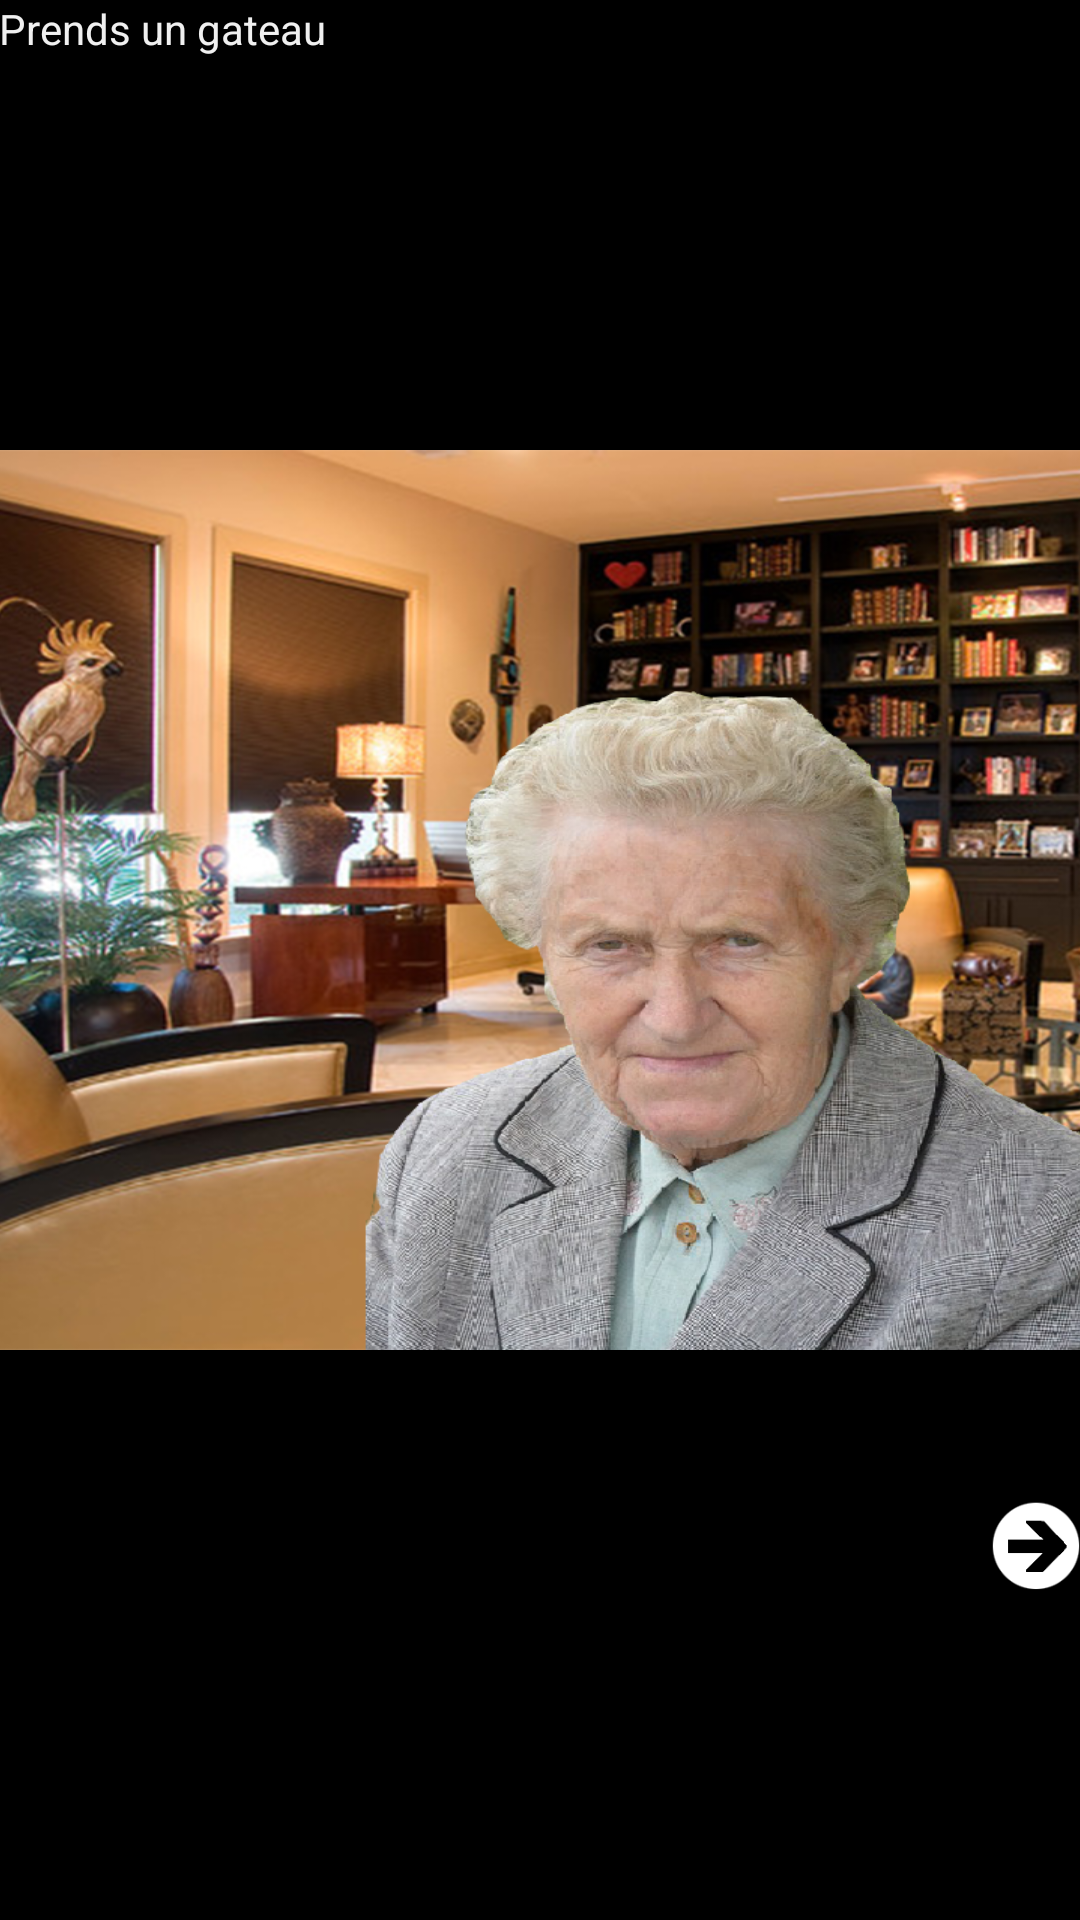

Write the Android layout XML for this screen, with the resource values it uses.
<!-- AndroidManifest.xml: application theme AppTheme -->
<!-- res/layout/activity_mamie.xml -->
<?xml version="1.0" encoding="utf-8"?>
<RelativeLayout xmlns:android="http://schemas.android.com/apk/res/android"
    xmlns:app="http://schemas.android.com/apk/res-auto"
    xmlns:tools="http://schemas.android.com/tools"
    android:id="@+id/activity_rue"
    android:layout_width="match_parent"
    android:layout_height="match_parent"
    android:paddingBottom="@dimen/activity_vertical_margin"
    android:paddingLeft="@dimen/activity_horizontal_margin"
    android:paddingRight="@dimen/activity_horizontal_margin"
    android:paddingTop="@dimen/activity_vertical_margin"
    tools:context="fr.wildcodeschool.team.thearray.Mamie">
    <TextView
        android:layout_width="wrap_content"
        android:layout_height="wrap_content"
        android:layout_alignParentRight="true"
        android:background="#000000"
        android:textColor="#FF0000"
        android:textSize="30sp"
        android:id="@+id/chrono"/>

    <TextView
        android:text="Prends un gateau"
        android:layout_width="match_parent"
        android:layout_height="150dp"
        android:layout_alignParentStart="true"
        android:id="@+id/text"
        android:layout_alignParentEnd="true" />

    <ImageView
        android:layout_width="match_parent"
        android:layout_height="300dp"
        android:background="@drawable/mamie"
        android:layout_below="@+id/text"
        android:id="@+id/imageView"
        android:layout_alignParentStart="true"
        android:layout_alignParentEnd="true" />

    <Button
        android:id="@+id/button"
        android:layout_width="30dp"
        android:layout_height="30dp"
        android:background="@drawable/bouton_fleche_droite"
        android:layout_below="@+id/imageView"
        android:layout_marginTop="50dp"
        android:layout_alignParentEnd="true"/>


</RelativeLayout>
<!-- resources referenced by this layout -->
<resources>
  <!-- drawable bouton_fleche_droite: png bitmap (drawable, 2014 bytes) -->
  <!-- drawable mamie: png bitmap (drawable, 721885 bytes) -->
  <style name="AppTheme" parent="Theme.AppCompat.Light.NoActionBar">
          
          <item name="colorPrimary">@color/colorPrimary</item>
          <item name="colorPrimaryDark">@color/Black</item>
          <item name="colorAccent">@color/White</item>
          <item name="android:windowBackground">@color/background</item>
          <item name="android:textColor">@color/White</item>
      </style>
  <color name="colorPrimary">#3F51B5</color>
  <color name="Black">#000</color>
  <color name="White">#F0F0F0</color>
  <color name="background">#000</color>
</resources>
